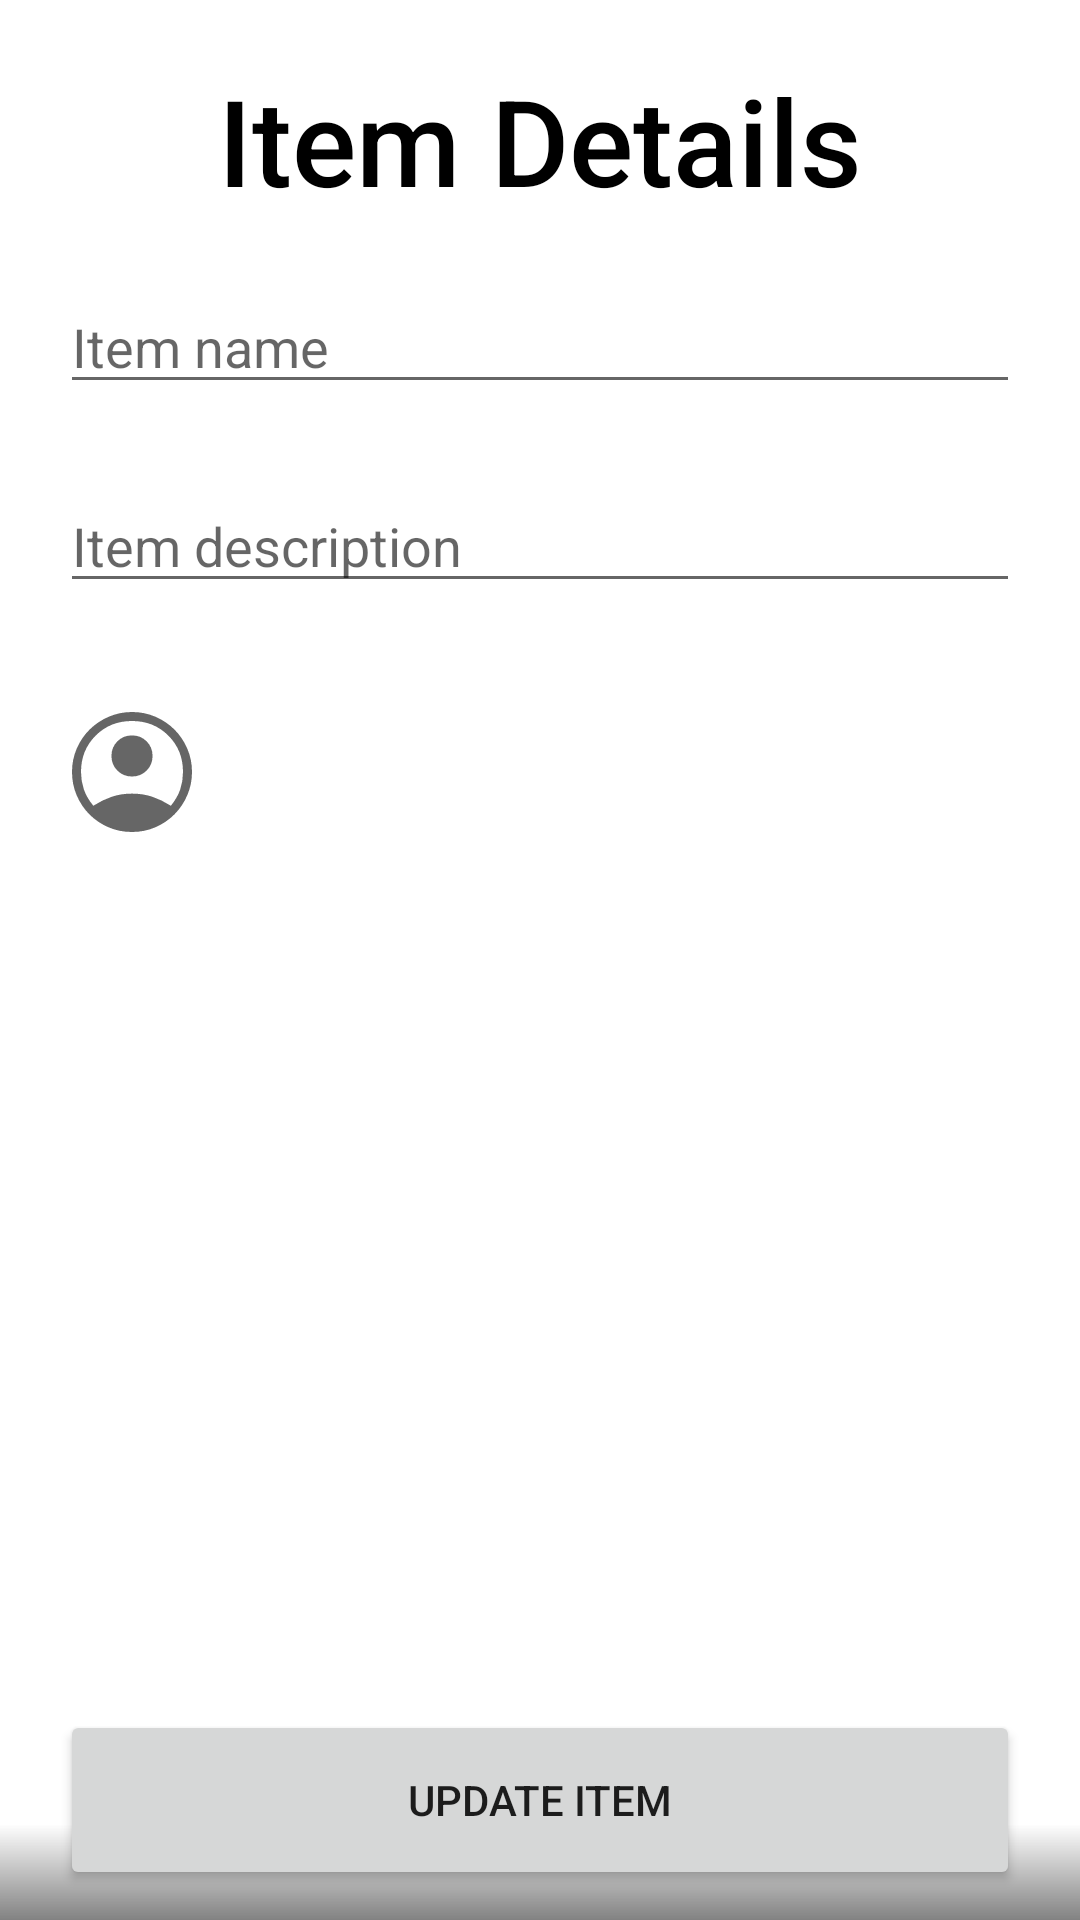

Here is an Android app screen rendered from its layout file. Give the layout XML and the strings, colors and styles it references.
<!-- AndroidManifest.xml: application theme Theme.WGManager -->
<!-- res/layout/fragment_details_item.xml -->
<RelativeLayout xmlns:android="http://schemas.android.com/apk/res/android"
    xmlns:tools="http://schemas.android.com/tools"
    android:layout_width="match_parent"
    android:layout_height="match_parent"
    xmlns:app="http://schemas.android.com/apk/res-auto"
    tools:context=".ui.features.shoppinglist.fragments.ShowItemDetailsFragment"
    android:id="@+id/show_item_detail_container"
    android:background="@drawable/grade_background">

    <TextView
        android:layout_width="match_parent"
        android:layout_height="wrap_content"
        android:text="@string/item_details"
        android:layout_marginStart="20dp"
        android:layout_marginEnd="20dp"
        android:layout_marginTop="20dp"
        android:id="@+id/show_item_title"
        android:textAlignment="center"
        android:fontFamily="sans-serif-medium"
        android:textColor="@color/black"
        android:textSize="40sp" />

    <LinearLayout
        android:id="@+id/show_item_name"
        android:layout_width="match_parent"
        android:layout_height="wrap_content"
        android:background="@color/white"
        android:layout_marginLeft="20dp"
        android:layout_marginRight= "20dp"
        android:layout_marginTop="20dp"
        android:layout_below="@+id/show_item_title"
        android:orientation="horizontal">

        <com.google.android.material.textfield.TextInputLayout
            style="@style/Widget.MaterialComponents.TextInputLayout.OutlinedBox.Dense"
            android:layout_width="match_parent"
            android:layout_height="50dp"
            android:background="@color/white">

        </com.google.android.material.textfield.TextInputLayout>
    </LinearLayout>

    <LinearLayout
        android:id="@+id/show_item_description"
        android:layout_width="match_parent"
        android:layout_height="wrap_content"
        android:background="@color/white"
        android:layout_marginTop="20dp"
        android:layout_marginLeft="20dp"
        android:layout_marginRight= "20dp"
        android:layout_below="@id/show_item_name"
        android:orientation="horizontal">

        <com.google.android.material.textfield.TextInputLayout
            style="@style/Widget.MaterialComponents.TextInputLayout.OutlinedBox.Dense"
            android:layout_width="match_parent"
            android:layout_height="50dp"

            android:background="@color/white">

        </com.google.android.material.textfield.TextInputLayout>
    </LinearLayout>

    <com.google.android.material.textfield.TextInputEditText
        android:id="@+id/show_item_name_field"
        android:layout_width="match_parent"
        android:layout_height="wrap_content"
        android:hint="Item name"
        android:textColor="@color/black"
        android:inputType="text"
        android:layout_marginLeft="20dp"
        android:layout_marginRight= "20dp"
        android:layout_marginTop="20dp"
        android:fontFamily="sans-serif"
        android:layout_below="@+id/show_item_title"
        android:maxLines="1" />

    <com.google.android.material.textfield.TextInputEditText
        android:id="@+id/show_item_description_field"
        android:layout_width="match_parent"
        android:layout_height="wrap_content"
        android:hint="Item description"
        android:textColor="@color/black"
        android:inputType="text"
        android:layout_marginTop="25dp"
        android:layout_marginLeft="20dp"
        android:layout_marginRight= "20dp"
        android:fontFamily="sans-serif"
        android:layout_below="@id/show_item_name_field"
        android:maxLines="1" />


    <ImageView
        android:id="@+id/show_item_profile"
        android:layout_width="wrap_content"
        android:layout_height="wrap_content"
        android:layout_below="@id/show_item_description"
        android:layout_marginTop="20dp"
        android:layout_marginStart="20dp"
        android:src="@drawable/icon_profile">
    </ImageView>

    <TextView
        android:id="@+id/show_item_creator"
        android:layout_width="match_parent"
        android:layout_height="wrap_content"
        android:layout_alignTop="@id/show_item_profile"
        android:layout_marginTop="8dp"
        android:layout_marginEnd="20dp"
        android:layout_marginStart="80dp"
        android:fontFamily="sans-serif"
        android:textColor="@color/black"
        android:textSize="20sp" />


    <Button
        android:id="@+id/show_item_update_button"
        android:layout_width="match_parent"
        android:layout_height="60dp"
        android:layout_marginStart="20dp"
        android:layout_marginEnd="20dp"
        android:layout_marginBottom="10dp"
        android:layout_alignParentBottom="true"
        android:text="@string/update_item"/>
</RelativeLayout>
<!-- resources referenced by this layout -->
<resources>
  <color name="black">#FF000000</color>
  <color name="white">#FFFFFFFF</color>
  <!-- drawable grade_background (drawable) -->
  <?xml version="1.0" encoding="UTF-8"?>
  <vector xmlns:android="http://schemas.android.com/apk/res/android"
  xmlns:aapt="http://schemas.android.com/aapt"
  android:width="100dp"
  android:height="100dp"
  android:viewportHeight="100"
  android:viewportWidth="100">
  
      <path
          android:pathData="M0,0 H100 V200 H0">
          <aapt:attr name="android:fillColor">
              <gradient
                  android:endColor="@color/white"
                  android:endX="100"
                  android:endY="95"
                  android:startColor="@color/transparent_Black"
                  android:startX="100"
                  android:startY="100"
                  android:type="linear" />
          </aapt:attr>
      </path>
  </vector>
  <!-- drawable icon_profile (drawable) -->
  <vector xmlns:android="http://schemas.android.com/apk/res/android"
      android:width="48dp"
      android:height="48dp"
      android:viewportWidth="48"
      android:viewportHeight="48"
      android:tint="?attr/colorControlNormal">
      <path
          android:fillColor="@android:color/white"
          android:pathData="M11.1,35.25Q14.25,33.25 17.325,32.225Q20.4,31.2 24,31.2Q27.6,31.2 30.7,32.225Q33.8,33.25 36.95,35.25Q39.15,32.55 40.075,29.8Q41,27.05 41,24Q41,16.75 36.125,11.875Q31.25,7 24,7Q16.75,7 11.875,11.875Q7,16.75 7,24Q7,27.05 7.95,29.8Q8.9,32.55 11.1,35.25ZM24,25.5Q21.1,25.5 19.125,23.525Q17.15,21.55 17.15,18.65Q17.15,15.75 19.125,13.775Q21.1,11.8 24,11.8Q26.9,11.8 28.875,13.775Q30.85,15.75 30.85,18.65Q30.85,21.55 28.875,23.525Q26.9,25.5 24,25.5ZM24,44Q19.8,44 16.15,42.425Q12.5,40.85 9.8,38.125Q7.1,35.4 5.55,31.75Q4,28.1 4,23.95Q4,19.85 5.575,16.2Q7.15,12.55 9.875,9.85Q12.6,7.15 16.25,5.575Q19.9,4 24.05,4Q28.15,4 31.8,5.575Q35.45,7.15 38.15,9.85Q40.85,12.55 42.425,16.2Q44,19.85 44,24Q44,28.1 42.425,31.75Q40.85,35.4 38.15,38.125Q35.45,40.85 31.8,42.425Q28.15,44 24,44Z"/>
  </vector>
  <string name="item_details">Item Details</string>
  <string name="update_item">Update item</string>
  <style name="Theme.WGManager" parent="Theme.MaterialComponents.DayNight.NoActionBar">
          
          <item name="colorPrimary">@color/blue_primary</item>
          <item name="colorPrimaryVariant">@color/blue_primary_variant</item>
          <item name="colorOnPrimary">@color/white</item>
          
          <item name="colorSecondary">@color/blue_secondary</item>
          <item name="colorSecondaryVariant">@color/blue_secondary_variant</item>
          <item name="colorOnSecondary">@color/black</item>
          
          <item name="android:statusBarColor">?attr/colorPrimaryVariant</item>
          
      </style>
  <color name="transparent_Black">#7D000000</color>
  <color name="blue_primary">#FF000080</color>
  <color name="blue_primary_variant">#FF0000A0</color>
  <color name="blue_secondary">#FF4682B4</color>
  <color name="blue_secondary_variant">#FF4682D4</color>
</resources>
